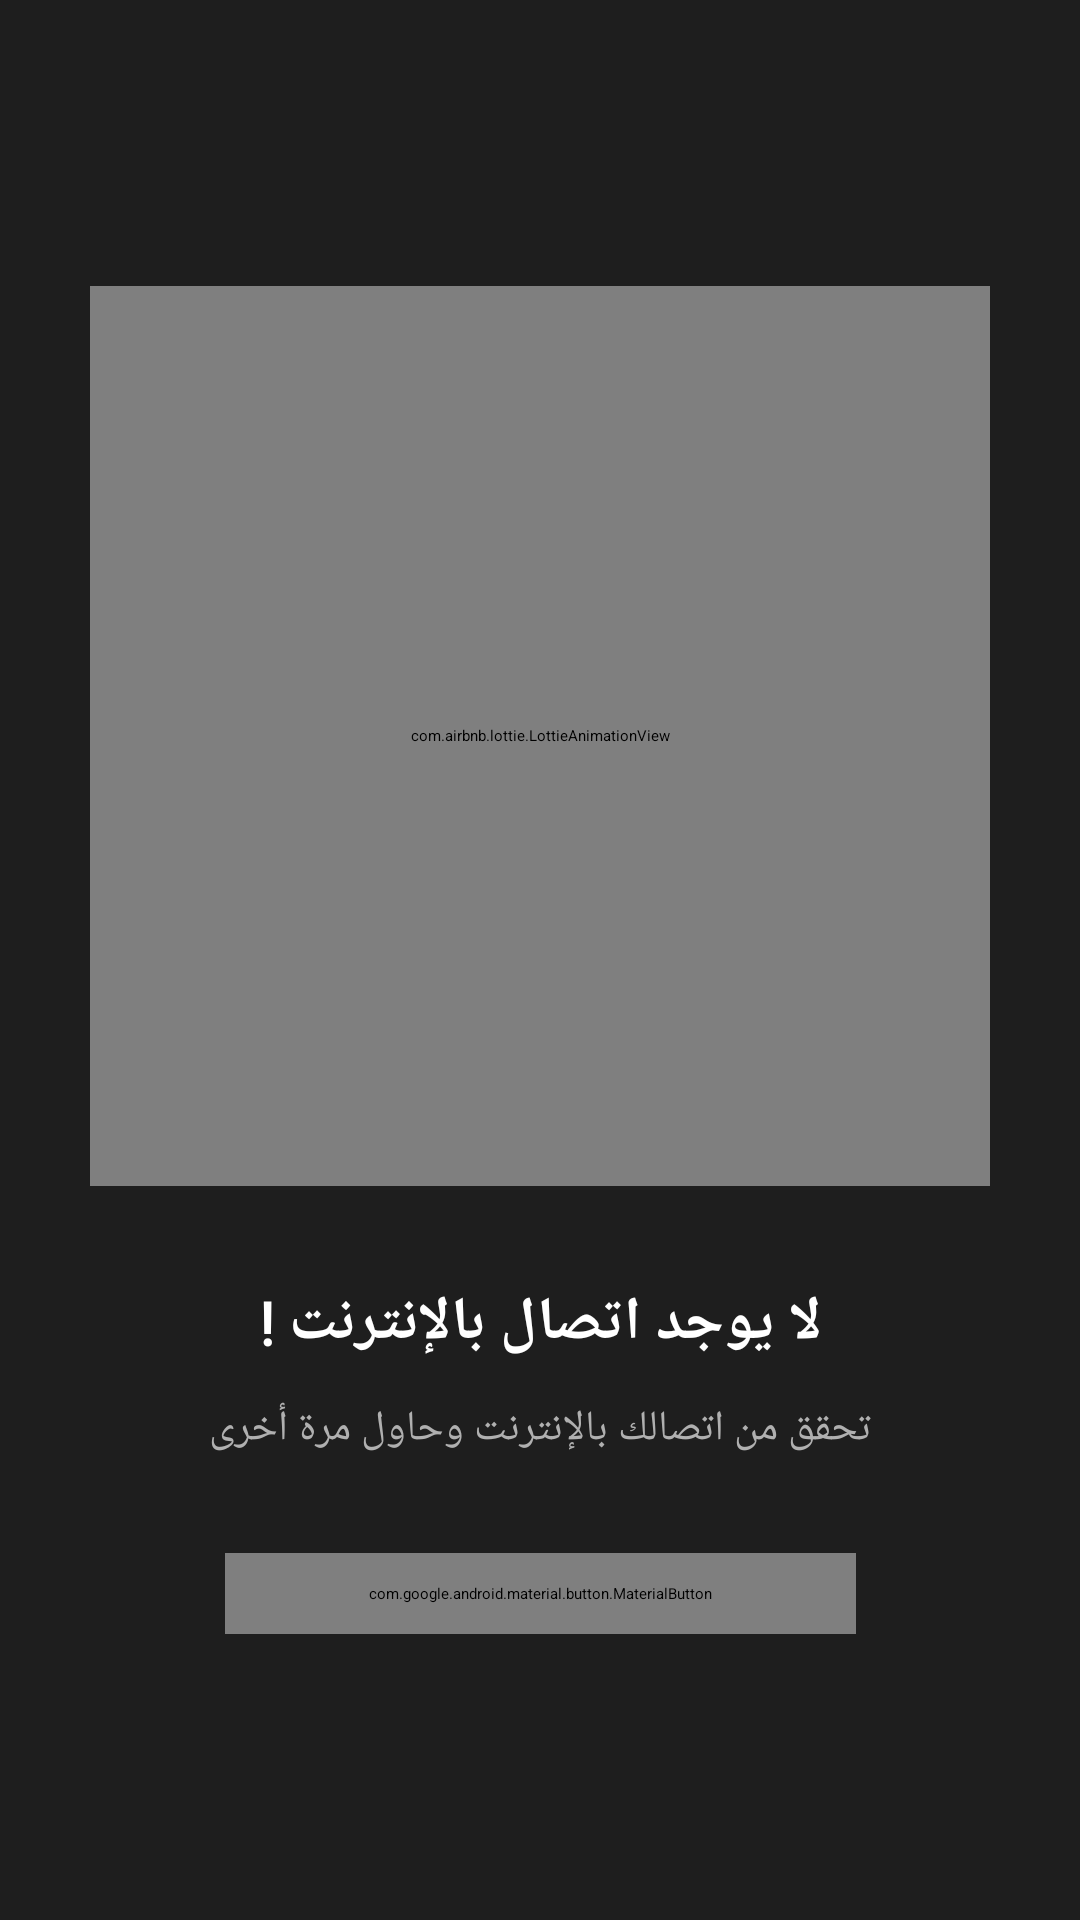

Here is an Android app screen rendered from its layout file. Give the layout XML and the strings, colors and styles it references.
<!-- AndroidManifest.xml: application theme Theme.App.Splash -->
<!-- res/layout/fragment_no_internet.xml -->
<?xml version="1.0" encoding="utf-8"?>
<androidx.constraintlayout.widget.ConstraintLayout
    android:background="#ff1e1e1e"
    android:padding="24.0dip"
    android:layout_width="fill_parent"
    android:layout_height="fill_parent"
    xmlns:android="http://schemas.android.com/apk/res/android"
    xmlns:app="http://schemas.android.com/apk/res-auto">
    <com.airbnb.lottie.LottieAnimationView
        android:id="@id/no_internet_animation"
        android:layout_width="300.0dip"
        android:layout_height="300.0dip"
        app:layout_constraintBottom_toTopOf="@id/no_internet_title"
        app:layout_constraintEnd_toEndOf="parent"
        app:layout_constraintStart_toStartOf="parent"
        app:layout_constraintTop_toTopOf="parent"
        app:layout_constraintVertical_chainStyle="packed"
        app:lottie_autoPlay="true"
        app:lottie_loop="true"
        app:lottie_rawRes="@raw/no_internet_connection" />
    <TextView
        android:textSize="20.0sp"
        android:textStyle="bold"
        android:textColor="#ffffffff"
        android:id="@id/no_internet_title"
        android:layout_width="wrap_content"
        android:layout_height="wrap_content"
        android:layout_marginTop="32.0dip"
        android:text="لا يوجد اتصال بالإنترنت !"
        android:fontFamily="@font/kufi"
        app:layout_constraintBottom_toTopOf="@id/no_internet_message"
        app:layout_constraintEnd_toEndOf="parent"
        app:layout_constraintStart_toStartOf="parent"
        app:layout_constraintTop_toBottomOf="@id/no_internet_animation" />
    <TextView
        android:textSize="14.0sp"
        android:textColor="#ffb0b0b0"
        android:gravity="center"
        android:id="@id/no_internet_message"
        android:layout_width="0.0dip"
        android:layout_height="wrap_content"
        android:layout_marginTop="12.0dip"
        android:text="تحقق من اتصالك بالإنترنت وحاول مرة أخرى"
        android:fontFamily="@font/kufi"
        app:layout_constraintBottom_toTopOf="@id/retry_button"
        app:layout_constraintEnd_toEndOf="parent"
        app:layout_constraintStart_toStartOf="parent"
        app:layout_constraintTop_toBottomOf="@id/no_internet_title"
        app:layout_constraintWidth_max="300.0dip" />
    <com.google.android.material.button.MaterialButton
        android:textSize="12.0sp"
        android:textStyle="bold"
        android:textColor="#ffffffff"
        android:id="@id/retry_button"
        android:paddingLeft="48.0dip"
        android:paddingTop="10.0dip"
        android:paddingRight="48.0dip"
        android:paddingBottom="10.0dip"
        android:layout_width="wrap_content"
        android:layout_height="wrap_content"
        android:layout_marginTop="32.0dip"
        android:text="إعادة المحاولة"
        android:fontFamily="@font/kufi"
        android:paddingHorizontal="48.0dip"
        android:paddingVertical="10.0dip"
        app:backgroundTint="@color/bottom_nav_icon_unselected"
        app:cornerRadius="24.0dip"
        app:layout_constraintBottom_toBottomOf="parent"
        app:layout_constraintEnd_toEndOf="parent"
        app:layout_constraintStart_toStartOf="parent"
        app:layout_constraintTop_toBottomOf="@id/no_internet_message" />
</androidx.constraintlayout.widget.ConstraintLayout>
<!-- resources referenced by this layout -->
<resources>
  <color name="bottom_nav_icon_unselected">#8cffffff</color>
</resources>
